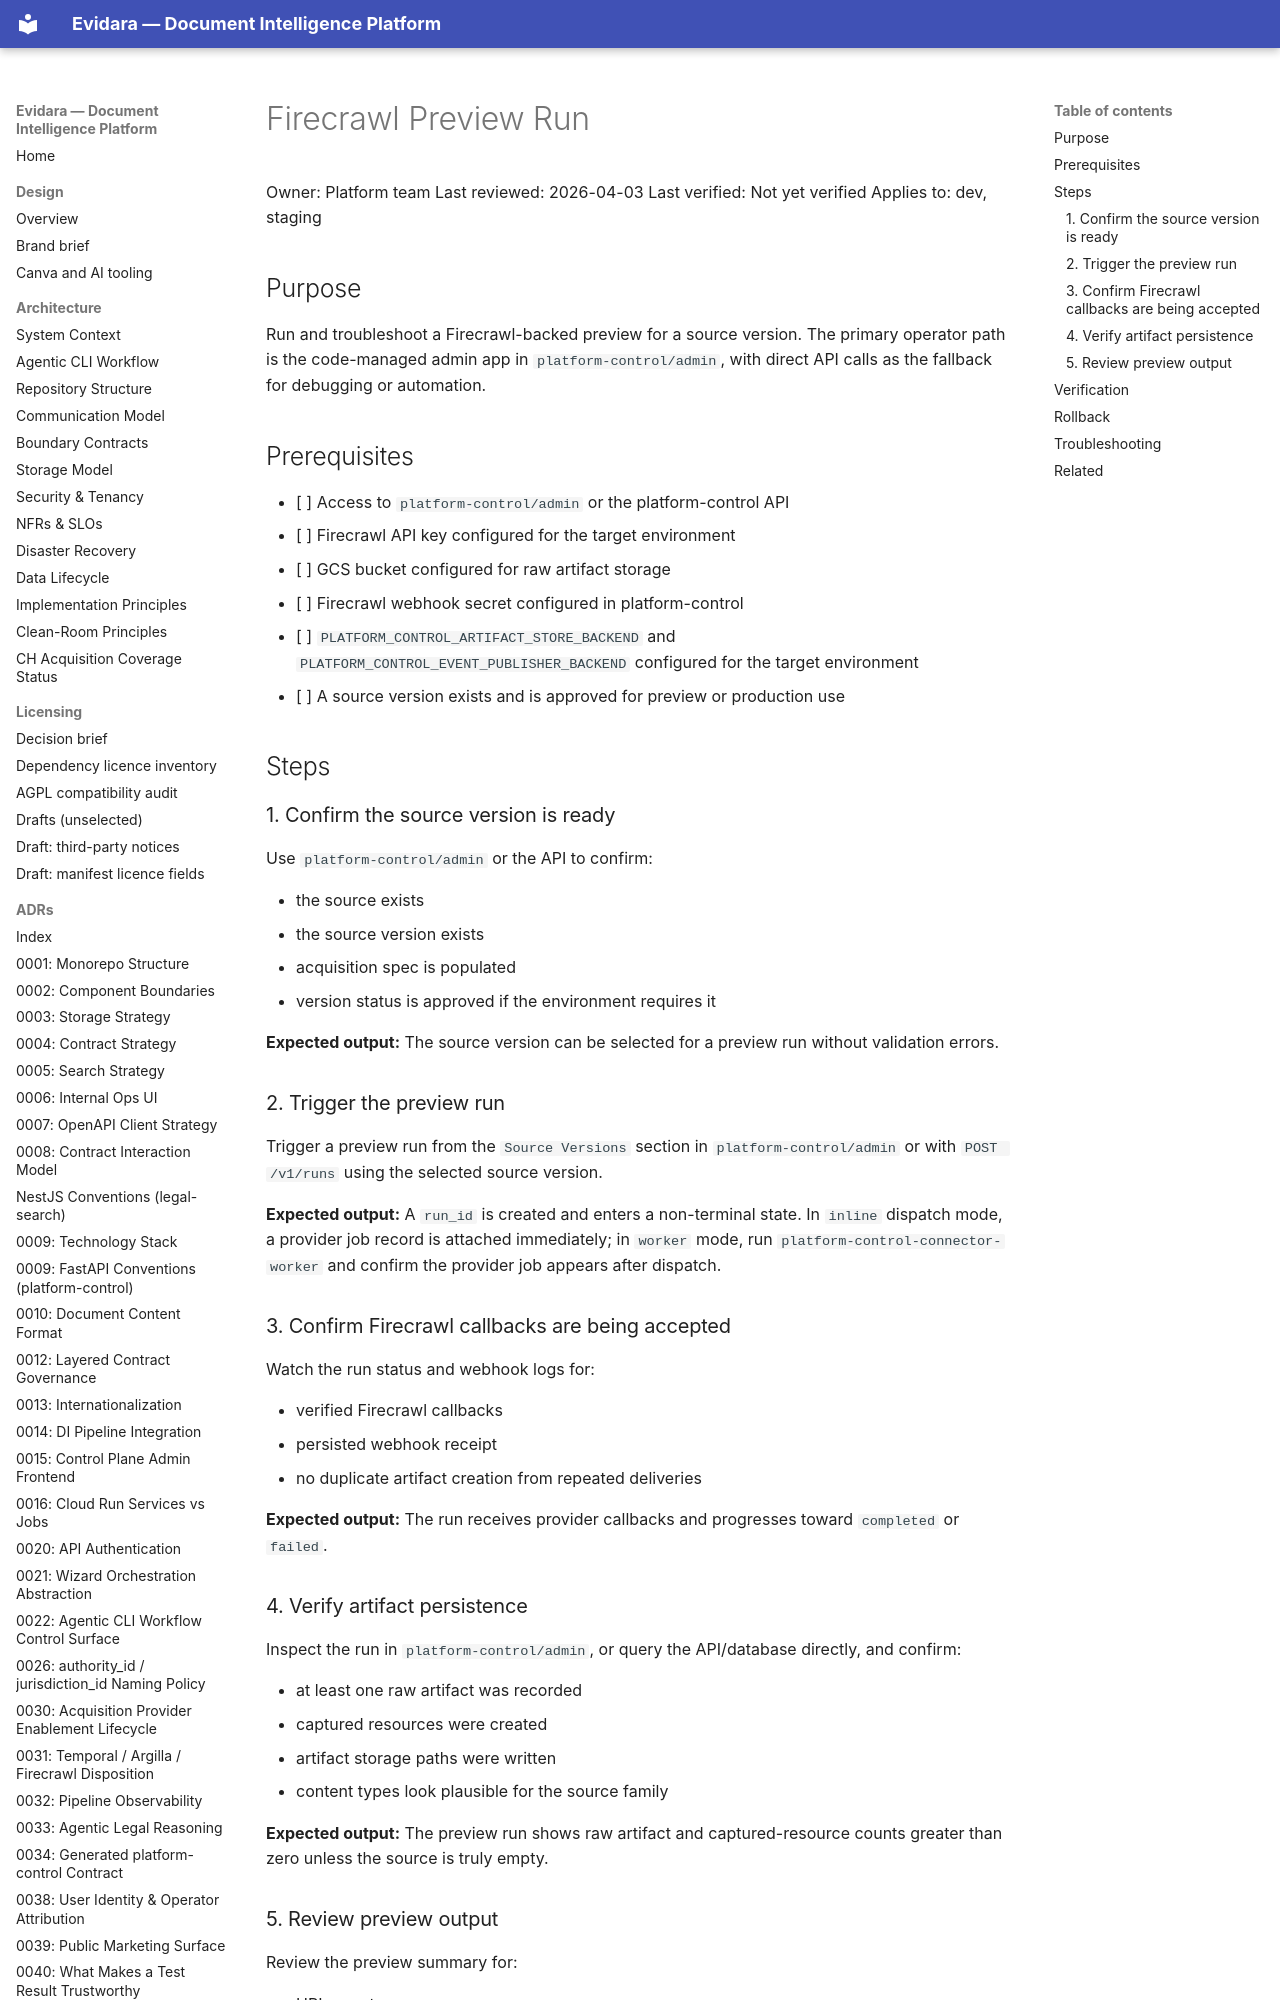

repository: philipplukas/evidara · page: runbooks/firecrawl-preview-run/index.html · generator: mkdocs

# Firecrawl Preview Run

Owner: Platform team
Last reviewed: 2026-04-03
Last verified: Not yet verified
Applies to: dev, staging

## Purpose

Run and troubleshoot a Firecrawl-backed preview for a source version. The primary operator path is
the code-managed admin app in `platform-control/admin`, with direct API calls as the fallback for
debugging or automation.

## Prerequisites

- [ ] Access to `platform-control/admin` or the platform-control API
- [ ] Firecrawl API key configured for the target environment
- [ ] GCS bucket configured for raw artifact storage
- [ ] Firecrawl webhook secret configured in platform-control
- [ ] `PLATFORM_CONTROL_ARTIFACT_STORE_BACKEND` and `PLATFORM_CONTROL_EVENT_PUBLISHER_BACKEND` configured for the target environment
- [ ] A source version exists and is approved for preview or production use

## Steps

### 1. Confirm the source version is ready

Use `platform-control/admin` or the API to confirm:

- the source exists
- the source version exists
- acquisition spec is populated
- version status is approved if the environment requires it

**Expected output:** The source version can be selected for a preview run without validation errors.

### 2. Trigger the preview run

Trigger a preview run from the `Source Versions` section in `platform-control/admin` or with
`POST /v1/runs` using the selected source version.

**Expected output:** A `run_id` is created and enters a non-terminal state. In `inline` dispatch mode, a provider job record is attached immediately; in `worker` mode, run `platform-control-connector-worker` and confirm the provider job appears after dispatch.

### 3. Confirm Firecrawl callbacks are being accepted

Watch the run status and webhook logs for:

- verified Firecrawl callbacks
- persisted webhook receipt
- no duplicate artifact creation from repeated deliveries

**Expected output:** The run receives provider callbacks and progresses toward `completed` or `failed`.
